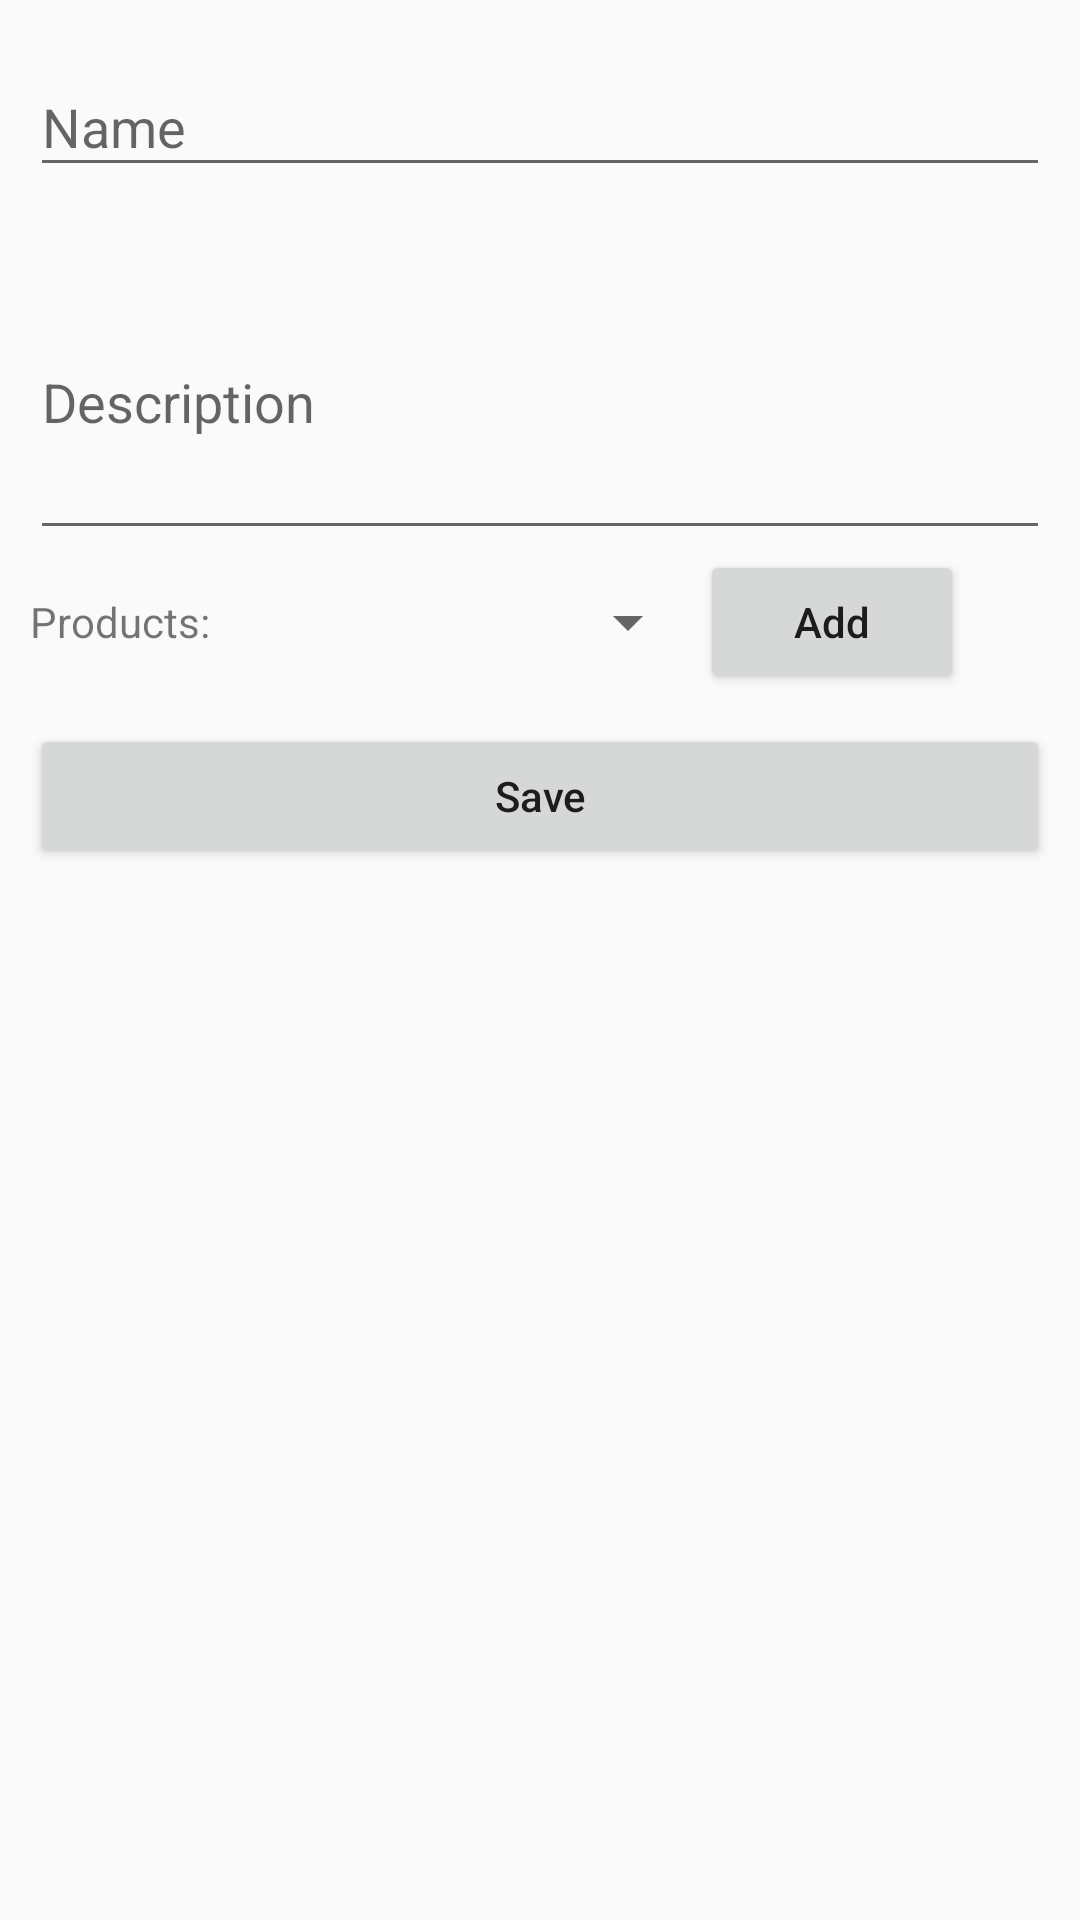

Write the Android layout XML for this screen, with the resource values it uses.
<!-- AndroidManifest.xml: application theme AppTheme -->
<!-- res/layout/fragment_new_production.xml -->
<ScrollView xmlns:android="http://schemas.android.com/apk/res/android"
    android:layout_width="match_parent"
    android:layout_height="match_parent"

    >

    <LinearLayout xmlns:android="http://schemas.android.com/apk/res/android"
        xmlns:tools="http://schemas.android.com/tools"
        android:layout_width="match_parent"
        android:layout_height="match_parent"
        android:orientation="vertical"
        android:paddingLeft="10dp"
        android:paddingRight="10dp"
        tools:context="com.example.android.chemicalplantmanagementsystem.fragments.NewProductionFragment">

        <android.support.design.widget.TextInputLayout
            android:layout_width="match_parent"
            android:layout_height="wrap_content"
            android:layout_marginTop="10dp">

            <EditText
                android:id="@+id/tv_production_name"
                android:layout_width="match_parent"
                android:layout_height="wrap_content"
                android:hint="Name"
                tools:text="Name" />


        </android.support.design.widget.TextInputLayout>

        <android.support.design.widget.TextInputLayout
            android:layout_width="match_parent"
            android:layout_height="wrap_content"
            android:layout_marginTop="10dp">

            <EditText
                android:id="@+id/tv_production_description"
                android:layout_width="match_parent"
                android:layout_height="100dp"
                android:hint="Description"
                android:inputType="textMultiLine"
                tools:text="Write Here ...." />


        </android.support.design.widget.TextInputLayout>

        <LinearLayout
            android:layout_width="match_parent"
            android:layout_height="wrap_content">

            <TextView
                android:layout_width="wrap_content"
                android:layout_height="wrap_content"
                android:text="Products: " />

            <android.support.v7.widget.AppCompatSpinner
                android:id="@+id/sp_products"
                style="@style/Base.Widget.AppCompat.Spinner"
                android:layout_width="150dp"
                android:layout_height="match_parent"
                android:layout_marginLeft="10dp"></android.support.v7.widget.AppCompatSpinner>

            <Button
                android:id="@+id/btn_add_more"
                android:layout_width="wrap_content"
                android:layout_height="wrap_content"
                android:text="Add"
                android:textAllCaps="false" />

        </LinearLayout>

        <LinearLayout
            android:id="@+id/ll_products_list"
            android:layout_width="match_parent"
            android:layout_height="wrap_content"
            android:orientation="vertical">


        </LinearLayout>

        <Button
            android:layout_marginTop="10dp"
            android:id="@+id/btn_save"
            android:layout_width="match_parent"
            android:layout_height="wrap_content"
            android:text="Save"
            android:textAllCaps="false"
            />


    </LinearLayout>


</ScrollView>
<!-- resources referenced by this layout -->
<resources>
  <style name="AppTheme" parent="Theme.AppCompat.Light.DarkActionBar">
          
          <item name="colorPrimary">@color/colorPrimary</item>
          <item name="colorPrimaryDark">@color/colorPrimaryDark</item>
          <item name="colorAccent">@color/colorAccent</item>
  
      </style>
  <color name="colorPrimary">#3F51B5</color>
  <color name="colorPrimaryDark">#303F9F</color>
  <color name="colorAccent">#FF4081</color>
</resources>
